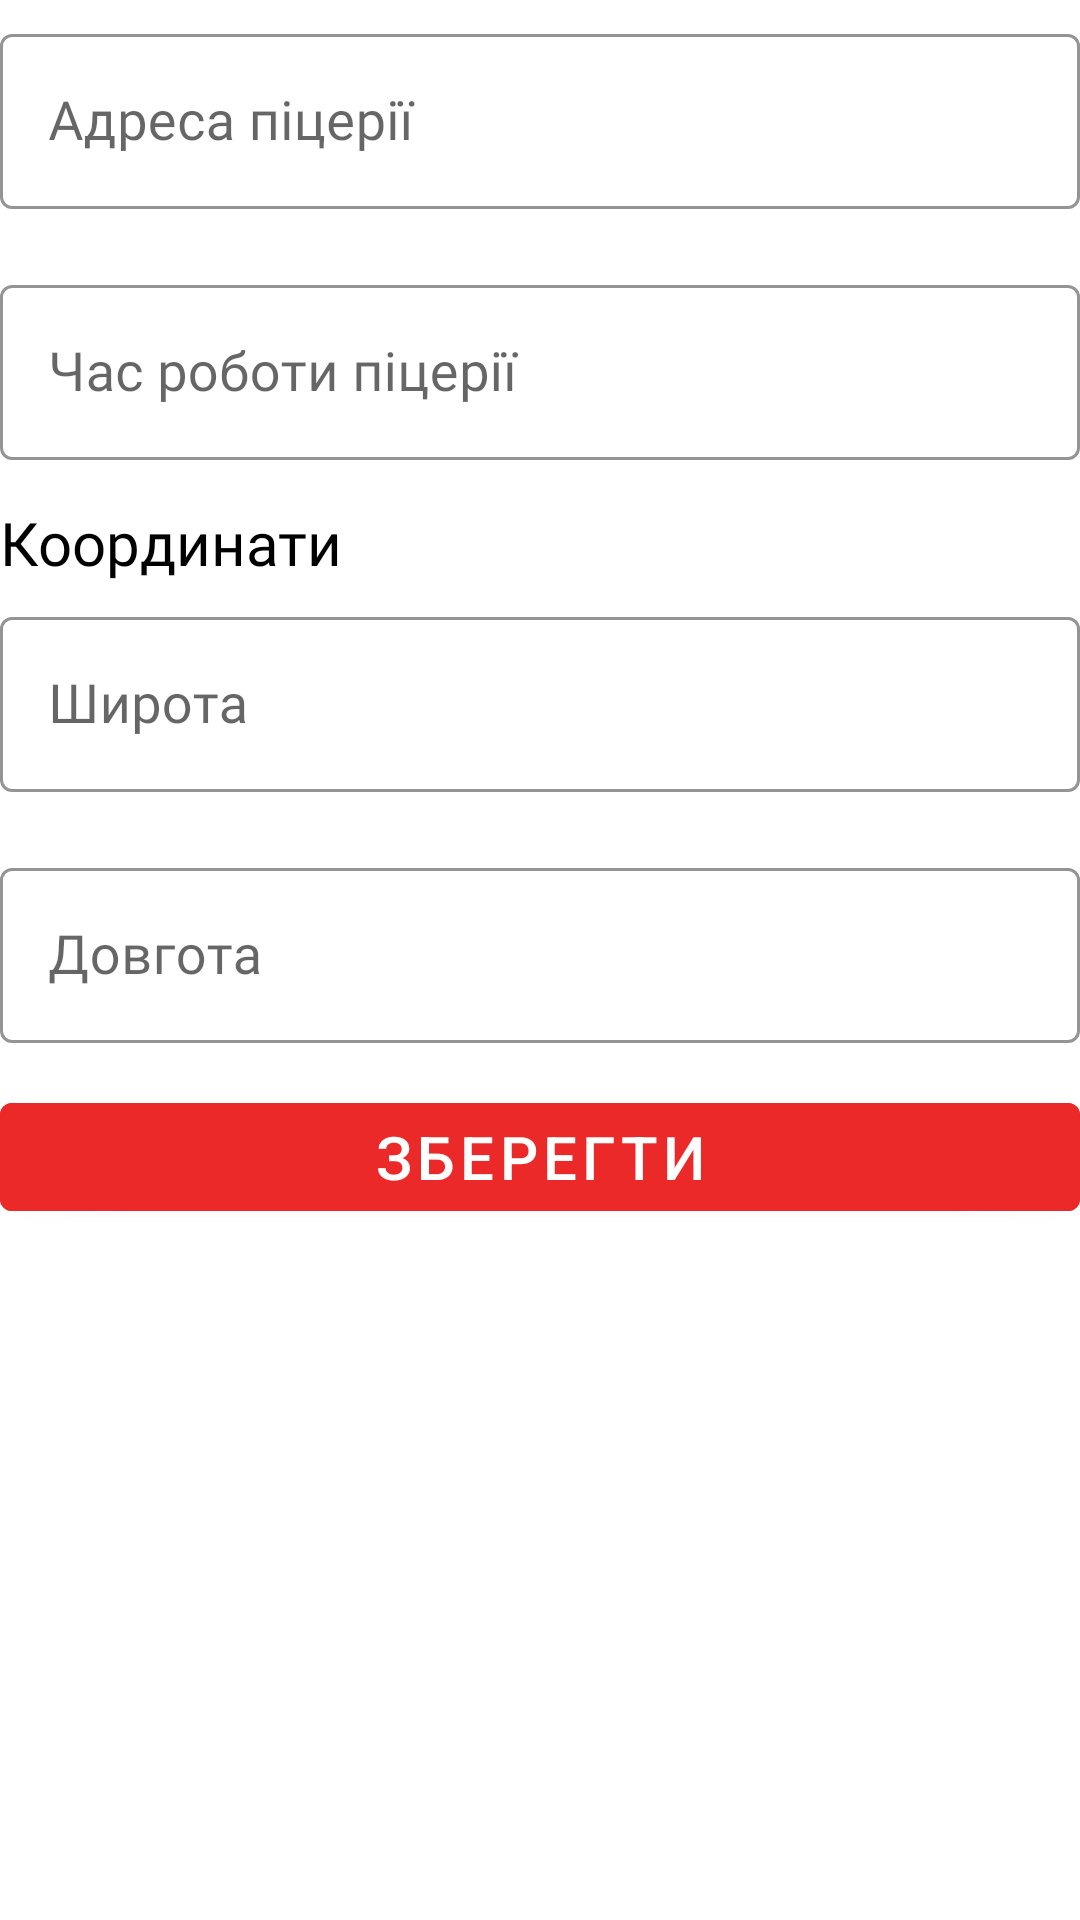

Layout XML and referenced resources for this Android screen:
<!-- AndroidManifest.xml: application theme Theme.PizzaDreamAdmin -->
<!-- res/layout/fragment_update_pizzeria.xml -->
<?xml version="1.0" encoding="utf-8"?>
<LinearLayout xmlns:android="http://schemas.android.com/apk/res/android"
    xmlns:tools="http://schemas.android.com/tools"
    android:layout_width="match_parent"
    android:layout_height="match_parent"
    xmlns:app="http://schemas.android.com/apk/res-auto"
    android:layout_margin="8dp"
    android:orientation="vertical"
    tools:context=".ui.updatePizzeria.UpdatePizzeriaFragment">

    <com.google.android.material.textfield.TextInputLayout
        android:id="@+id/til_pizzeria_name"
        style="@style/Widget.MaterialComponents.TextInputLayout.OutlinedBox"
        app:boxStrokeColor="@color/black"
        app:hintTextColor="@color/black"
        android:layout_width="match_parent"
        android:layout_height="wrap_content"
        android:layout_marginVertical="6dp"
        android:fontFamily="@font/montserrat">

        <com.google.android.material.textfield.TextInputEditText
            android:id="@+id/edt_pizzeria_name"
            android:layout_width="match_parent"
            android:layout_height="wrap_content"
            android:layout_marginBottom="8dp"
            android:fontFamily="@font/montserrat"
            android:hint="@string/pizzeria_name"
            android:inputType="textPersonName"
            android:textColor="@color/black"
            android:textSize="18sp" />
    </com.google.android.material.textfield.TextInputLayout>
    <com.google.android.material.textfield.TextInputLayout
        android:id="@+id/til_pizzeria_schedule_work"
        style="@style/Widget.MaterialComponents.TextInputLayout.OutlinedBox"
        app:boxStrokeColor="@color/black"
        app:hintTextColor="@color/black"
        android:layout_width="match_parent"
        android:layout_height="wrap_content"
        android:layout_marginVertical="6dp"
        android:fontFamily="@font/montserrat">

        <com.google.android.material.textfield.TextInputEditText
            android:id="@+id/edt_pizzeria_schedule_work"
            android:layout_width="match_parent"
            android:layout_height="wrap_content"
            android:layout_marginBottom="8dp"
            android:fontFamily="@font/montserrat"
            android:hint="@string/pizzeria_schedule_work"
            android:textColor="@color/black"
            android:textSize="18sp" />
    </com.google.android.material.textfield.TextInputLayout>
    <TextView
        android:layout_width="match_parent"
        android:layout_height="wrap_content"
        android:textSize="20sp"
        android:fontFamily="@font/montserrat_bold"
        android:textColor="@color/black"
        android:text="@string/coordinate"/>
    <com.google.android.material.textfield.TextInputLayout
        android:id="@+id/til_pizzeria_lat"
        style="@style/Widget.MaterialComponents.TextInputLayout.OutlinedBox"
        app:boxStrokeColor="@color/black"
        app:hintTextColor="@color/black"
        android:layout_width="match_parent"
        android:layout_height="wrap_content"
        android:layout_marginVertical="6dp"
        android:fontFamily="@font/montserrat">

        <com.google.android.material.textfield.TextInputEditText
            android:id="@+id/edt_pizzeria_lat"
            android:layout_width="match_parent"
            android:layout_height="wrap_content"
            android:layout_marginBottom="8dp"
            android:fontFamily="@font/montserrat"
            android:hint="@string/pizzeria_lat"
            android:inputType="numberDecimal"
            android:textColor="@color/black"
            android:textSize="18sp" />
    </com.google.android.material.textfield.TextInputLayout>
    <com.google.android.material.textfield.TextInputLayout
        android:id="@+id/til_pizzeria_lng"
        style="@style/Widget.MaterialComponents.TextInputLayout.OutlinedBox"
        app:boxStrokeColor="@color/black"
        app:hintTextColor="@color/black"
        android:layout_width="match_parent"
        android:layout_height="wrap_content"
        android:layout_marginVertical="6dp"
        android:fontFamily="@font/montserrat">

        <com.google.android.material.textfield.TextInputEditText
            android:id="@+id/edt_pizzeria_lng"
            android:layout_width="match_parent"
            android:layout_height="wrap_content"
            android:layout_marginBottom="8dp"
            android:fontFamily="@font/montserrat"
            android:hint="@string/pizzeria_lng"
            android:inputType="numberDecimal"
            android:textColor="@color/black"
            android:textSize="18sp" />
    </com.google.android.material.textfield.TextInputLayout>

    <com.google.android.material.button.MaterialButton
        android:id="@+id/save"
        android:layout_width="match_parent"
        android:layout_height="wrap_content"
        android:layout_alignParentBottom="true"
        android:height="27dp"
        android:backgroundTint="@color/red"
        android:text="@string/save"
        android:textColor="@color/white"
        android:textSize="20sp" />
</LinearLayout>
<!-- resources referenced by this layout -->
<resources>
  <color name="black">#FF000000</color>
  <color name="red">#ec2929</color>
  <color name="white">#FFFFFFFF</color>
  <string name="coordinate">Координати</string>
  <string name="pizzeria_lat">Широта</string>
  <string name="pizzeria_lng">Довгота</string>
  <string name="pizzeria_name">Адреса піцерії</string>
  <string name="pizzeria_schedule_work">Час роботи піцерії</string>
  <string name="save">Зберегти</string>
  <style name="Theme.PizzaDreamAdmin" parent="Base.Theme.PizzaDreamAdmin">
          <item name="colorAccent">@color/red</item>
          <item name="colorPrimary">@color/red</item>
      </style>
  <style name="Base.Theme.PizzaDreamAdmin" parent="Theme.MaterialComponents.Light.NoActionBar">
          
          <item name="android:windowFullscreen">true</item>
          
      </style>
</resources>
